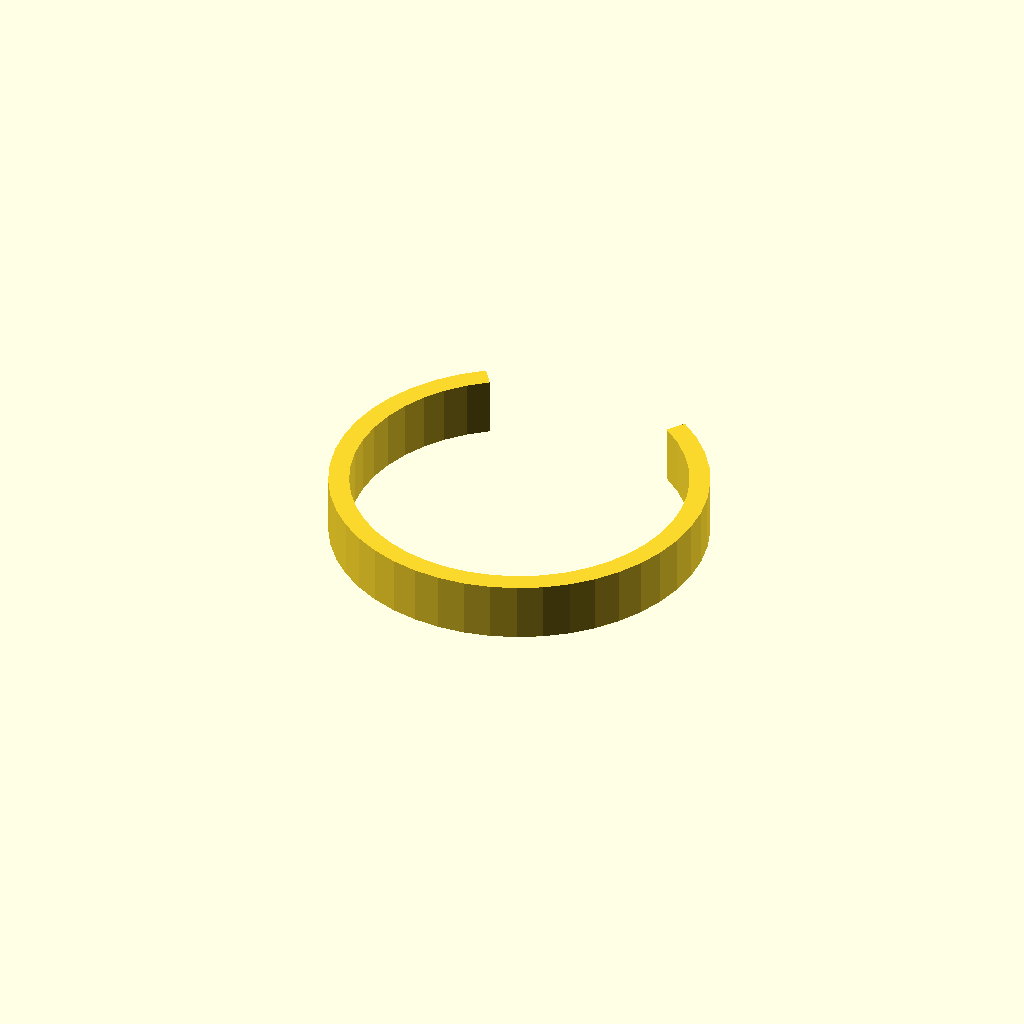
Cell 1: rendered with the file's own defaults.
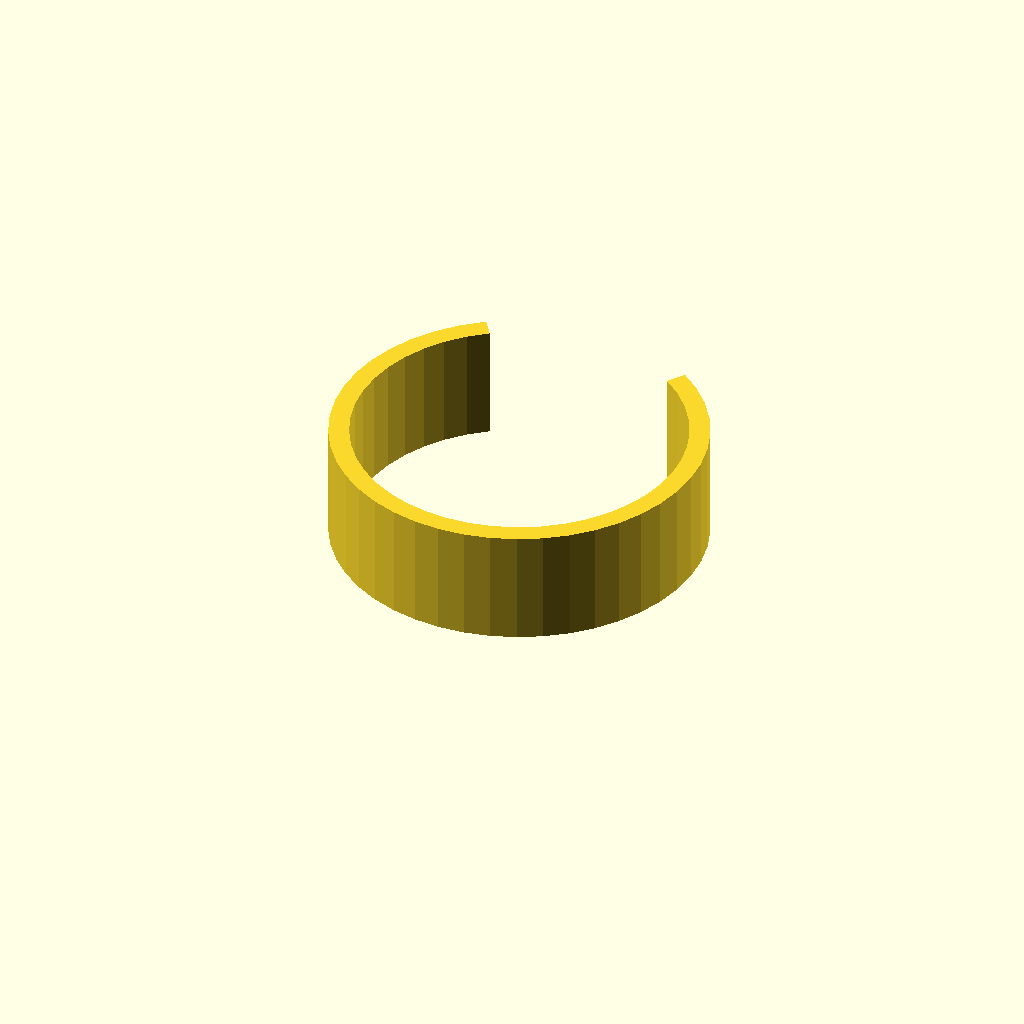
Cell 2: the same model with clip_w = 20.
One fixed orthographic camera (rotation 55°, 0°, 25°; colour scheme Cornfield) for every cell.
The OpenSCAD source (optional_data/data/gen3/springclamps/part_0047.scad):
$fn = 32;

// ----------------------------------------------------------------------
// Spring clip: 64 mm outside, 3.5 mm band, 70 degree opening
// ----------------------------------------------------------------------

// --- parameters (mm) ---
outer_r = 32;             // clip outside radius
inner_r = 28.5;           // clip bore radius
band = 3.5;               // band thickness
clip_w = 10;              // clip width
opening = 70;             // opening angle

clip_profile = [[-18.354, 26.213], [-21.847, 23.382], [-24.908, 20.09], [-27.477, 16.401], [-29.504, 12.389], [-30.949, 8.132], [-31.784, 3.715], [-31.991, -0.776], [-31.566, -5.251], [-30.519, -9.623], [-28.869, -13.804], [-26.65, -17.714], [-23.905, -21.273], [-20.688, -24.413], [-17.063, -27.072], [-13.101, -29.195], [-8.88, -30.743], [-4.484, -31.684], [0, -32], [4.484, -31.684], [8.88, -30.743], [13.101, -29.195], [17.063, -27.072], [20.688, -24.413], [23.905, -21.273], [26.65, -17.714], [28.869, -13.804], [30.519, -9.623], [31.566, -5.251], [31.991, -0.776], [31.784, 3.715], [30.949, 8.132], [29.504, 12.389], [27.477, 16.401], [24.908, 20.09], [21.847, 23.382], [18.354, 26.213], [16.347, 23.346], [19.457, 20.825], [22.183, 17.893], [24.472, 14.607], [26.277, 11.034], [27.564, 7.243], [28.307, 3.309], [28.492, -0.691], [28.114, -4.677], [27.181, -8.57], [25.712, -12.295], [23.735, -15.776], [21.29, -18.947], [18.425, -21.743], [15.196, -24.111], [11.668, -26.002], [7.909, -27.381], [3.994, -28.219], [0, -28.5], [-3.994, -28.219], [-7.909, -27.381], [-11.668, -26.002], [-15.196, -24.111], [-18.425, -21.743], [-21.29, -18.947], [-23.735, -15.776], [-25.712, -12.295], [-27.181, -8.57], [-28.114, -4.677], [-28.492, -0.691], [-28.307, 3.309], [-27.564, 7.243], [-26.277, 11.034], [-24.472, 14.607], [-22.183, 17.893], [-19.457, 20.825], [-16.347, 23.346]];

difference() {
  union() {
    linear_extrude(height = clip_w) polygon(clip_profile);
  }
}
Customizer parameters (derived from the source; name, type, default, range or options):
outer_r: number, default 32
inner_r: number, default 28.5
band: number, default 3.5
clip_w: number, default 10
opening: number, default 70
